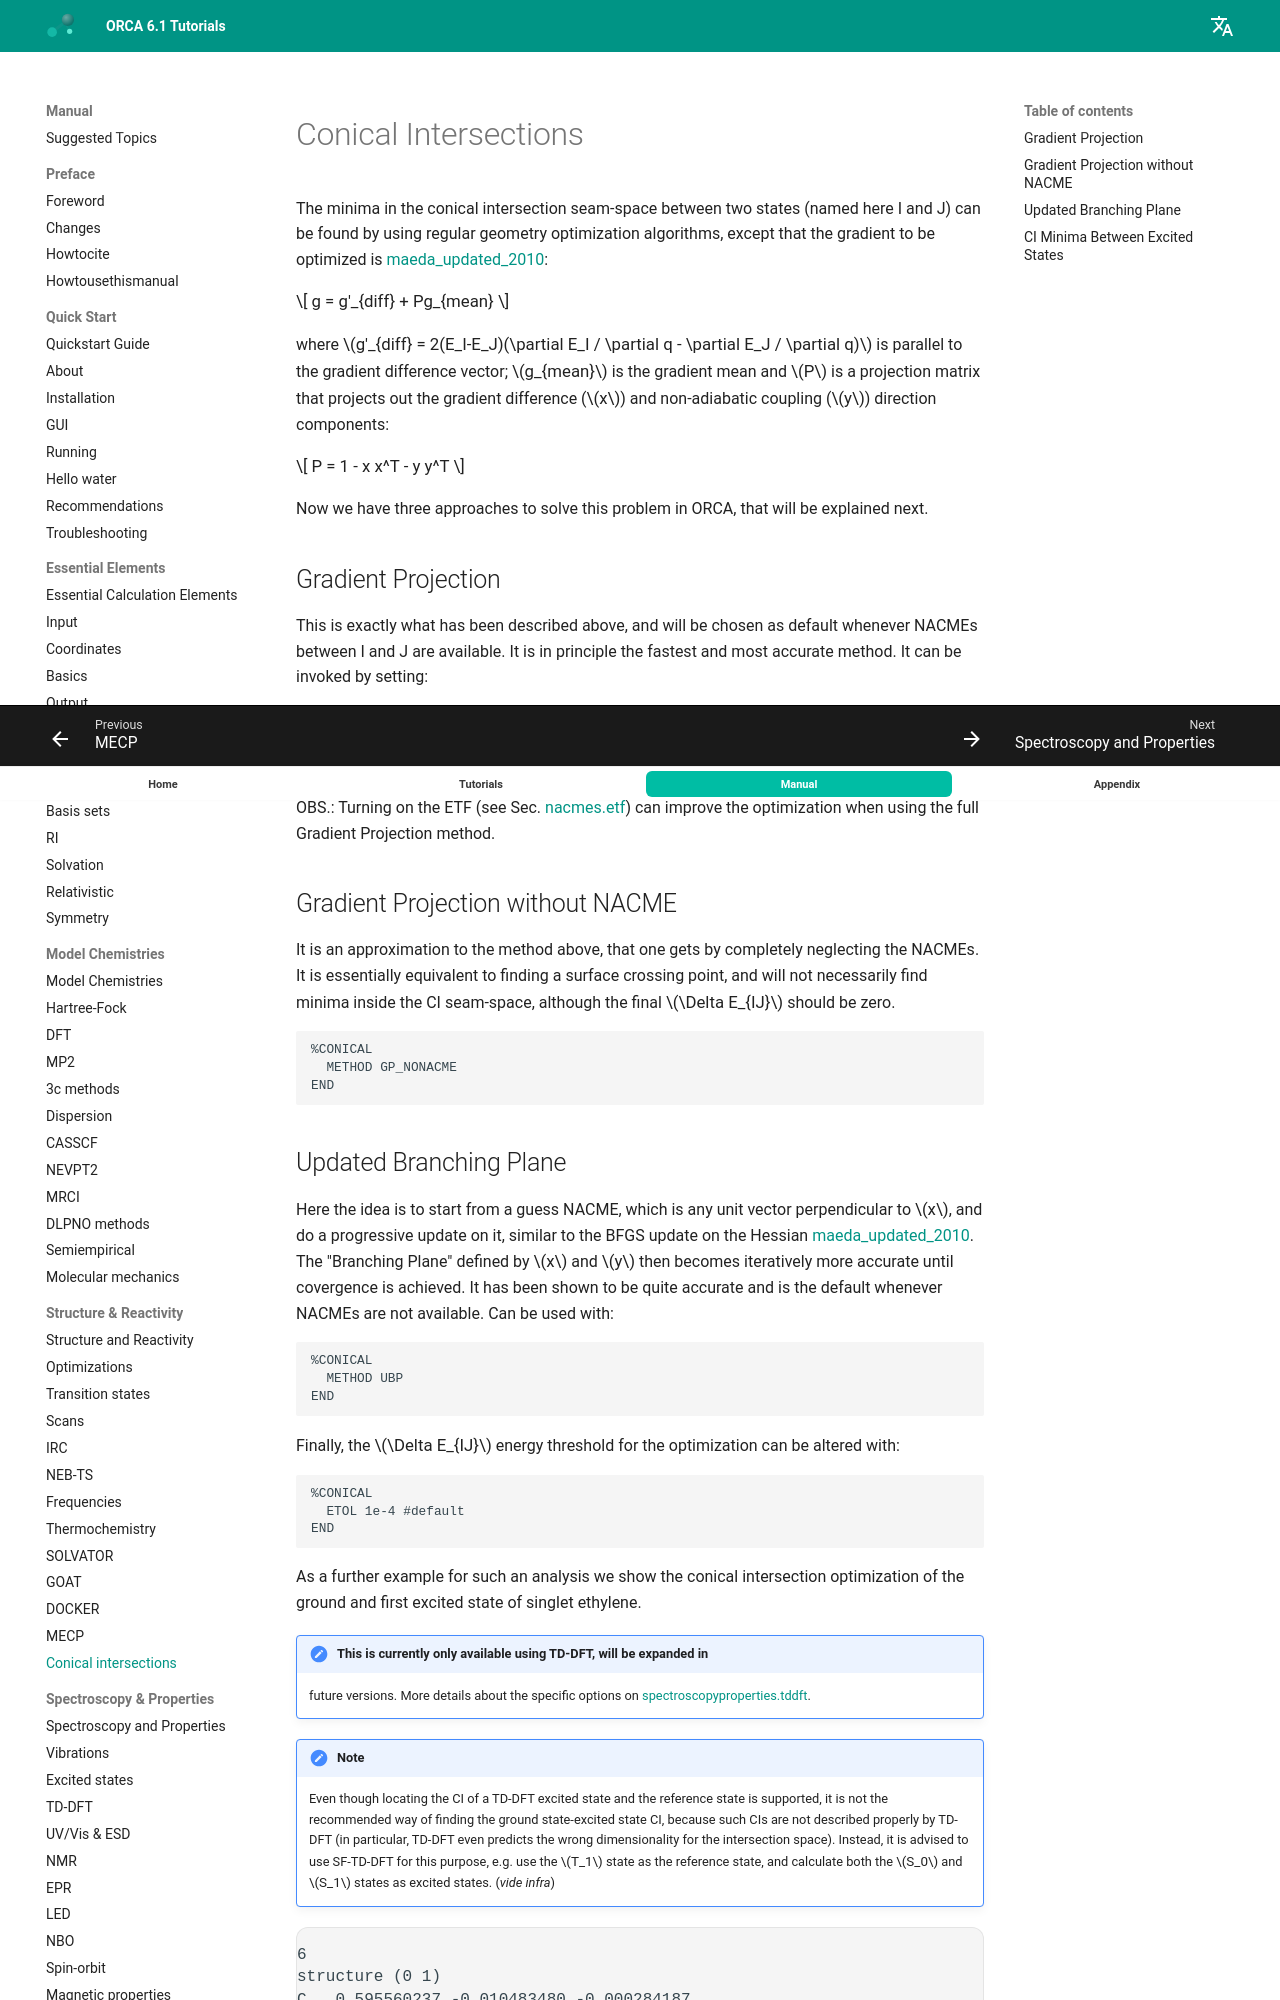

repository: wxyhgk/orca-docs · page: manual/contents/structurereactivity/conicalintersections/index.html · generator: mkdocs



<a id="sec:structurereactivity.conicalintersections"></a>
# Conical Intersections

The minima in the conical intersection seam-space between two states
(named here I and J) can be found by using regular geometry optimization
algorithms, except that the gradient to be optimized is
[maeda_updated_2010](../../bibliography.md):

$$
g = g'_{diff}  + Pg_{mean}
$$

where
$g'_{diff} = 2(E_I-E_J)(\partial E_I / \partial q - \partial E_J / \partial q)$
is parallel to the gradient difference vector; $g_{mean}$ is
the gradient mean and $P$ is a projection matrix that projects
out the gradient difference ($x$) and non-adiabatic coupling
($y$) direction components:

$$
P = 1 - x x^T - y y^T
$$

Now we have three approaches to solve this problem in ORCA, that will be
explained next.

<a id="sec:structurereactivity.conicalintersections.gradientprojection"></a>
## Gradient Projection

This is exactly what has been described above,
and will be chosen as default whenever NACMEs between I and J are
available. It is in principle the fastest and most accurate method. It
can be invoked by setting:

```orca
%CONICAL 
  METHOD GRADIENT_PROJECTION  #or simply GP
END
```

OBS.: Turning on the ETF (see Sec. [nacmes.etf](../spectroscopyproperties/tddft.md#sec:spectroscopyproperties.tddft.nacmes.etf)) can improve the
optimization when using the full Gradient Projection method.

<a id="sec:structurereactivity.conicalintersections.gradientprojectionnoacme"></a>
## Gradient Projection without NACME

It is an approximation to the
method above, that one gets by completely neglecting the NACMEs. It is
essentially equivalent to finding a surface crossing point, and will not
necessarily find minima inside the CI seam-space, although the final
$\Delta E_{IJ}$ should be zero.

```orca
%CONICAL 
  METHOD GP_NONACME
END
```

<a id="sec:structurereactivity.conicalintersections.updatedbranchingplane"></a>
